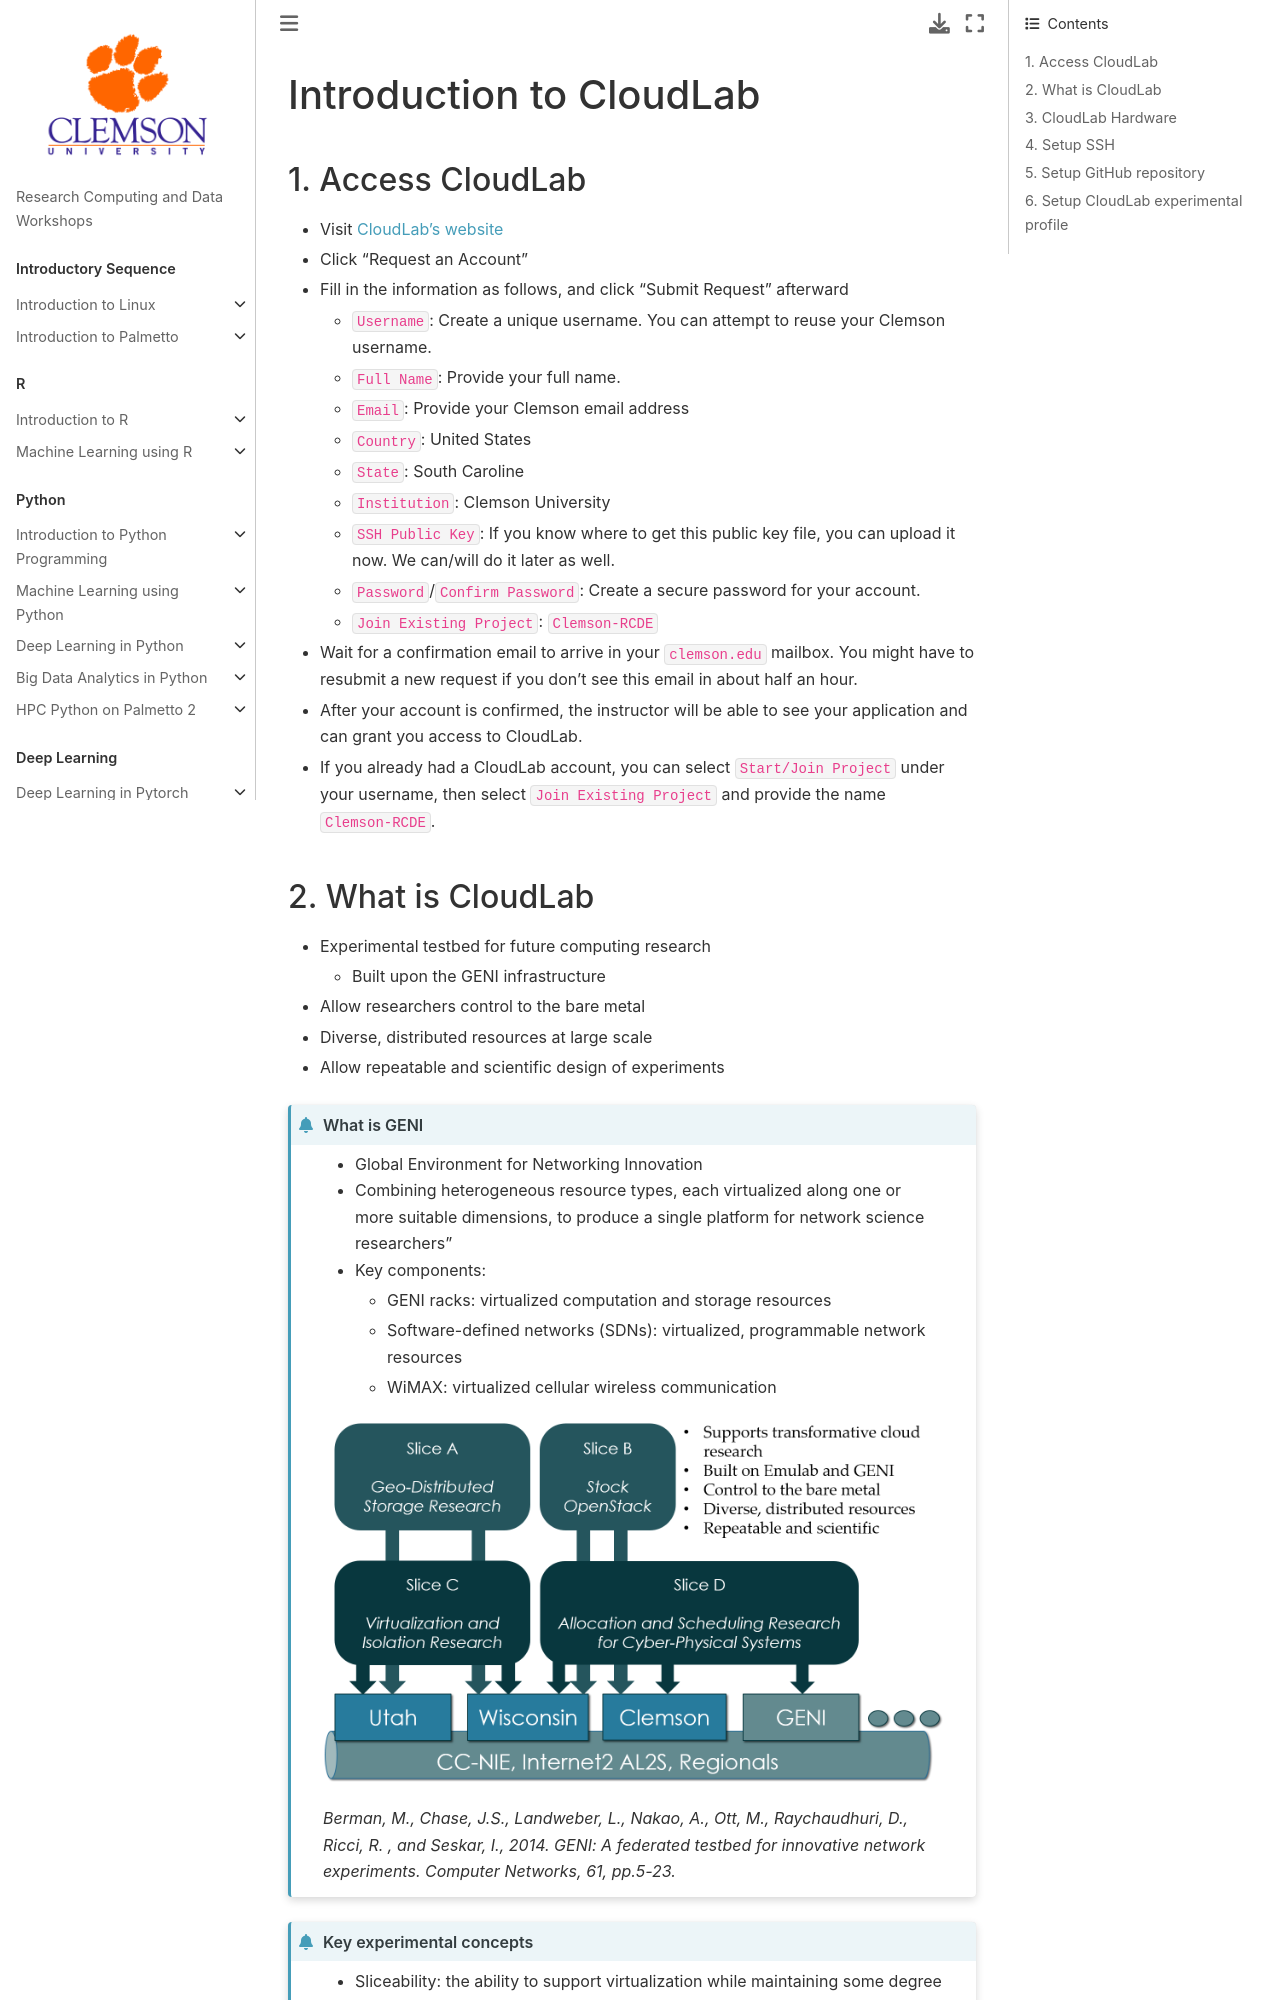

repository: clemsonciti/rcde_workshops · page: containers/01-introduction.html · generator: jekyll


# Introduction to CloudLab

## 1. Access CloudLab    
 
- Visit [CloudLab's website](https://cloudlab.us)
- Click "Request an Account" 
- Fill in the information as follows, and click "Submit Request" afterward
  - `Username`: Create a unique username. You can attempt to reuse your Clemson 
  username. 
  - `Full Name`: Provide your full name. 
  - `Email`: Provide your Clemson email address
  - `Country`: United States
  - `State`: South Caroline
  - `Institution`: Clemson University
  - `SSH Public Key`: If you know where to get this public key file, you can upload 
  it now. We can/will do it later as well. 
  - `Password`/`Confirm Password`: Create a secure password for your account. 
  - `Join Existing Project`: `Clemson-RCDE`
- Wait for a confirmation email to arrive in your `clemson.edu` mailbox. You might have 
to resubmit a new request if you don't see this email in about half an hour. 
- After your account is confirmed, the instructor will be able to see your application 
and can grant you access to CloudLab. 
- If you already had a CloudLab account, you can select `Start/Join Project` under
your username, then select `Join Existing Project` and provide the name `Clemson-RCDE`.
